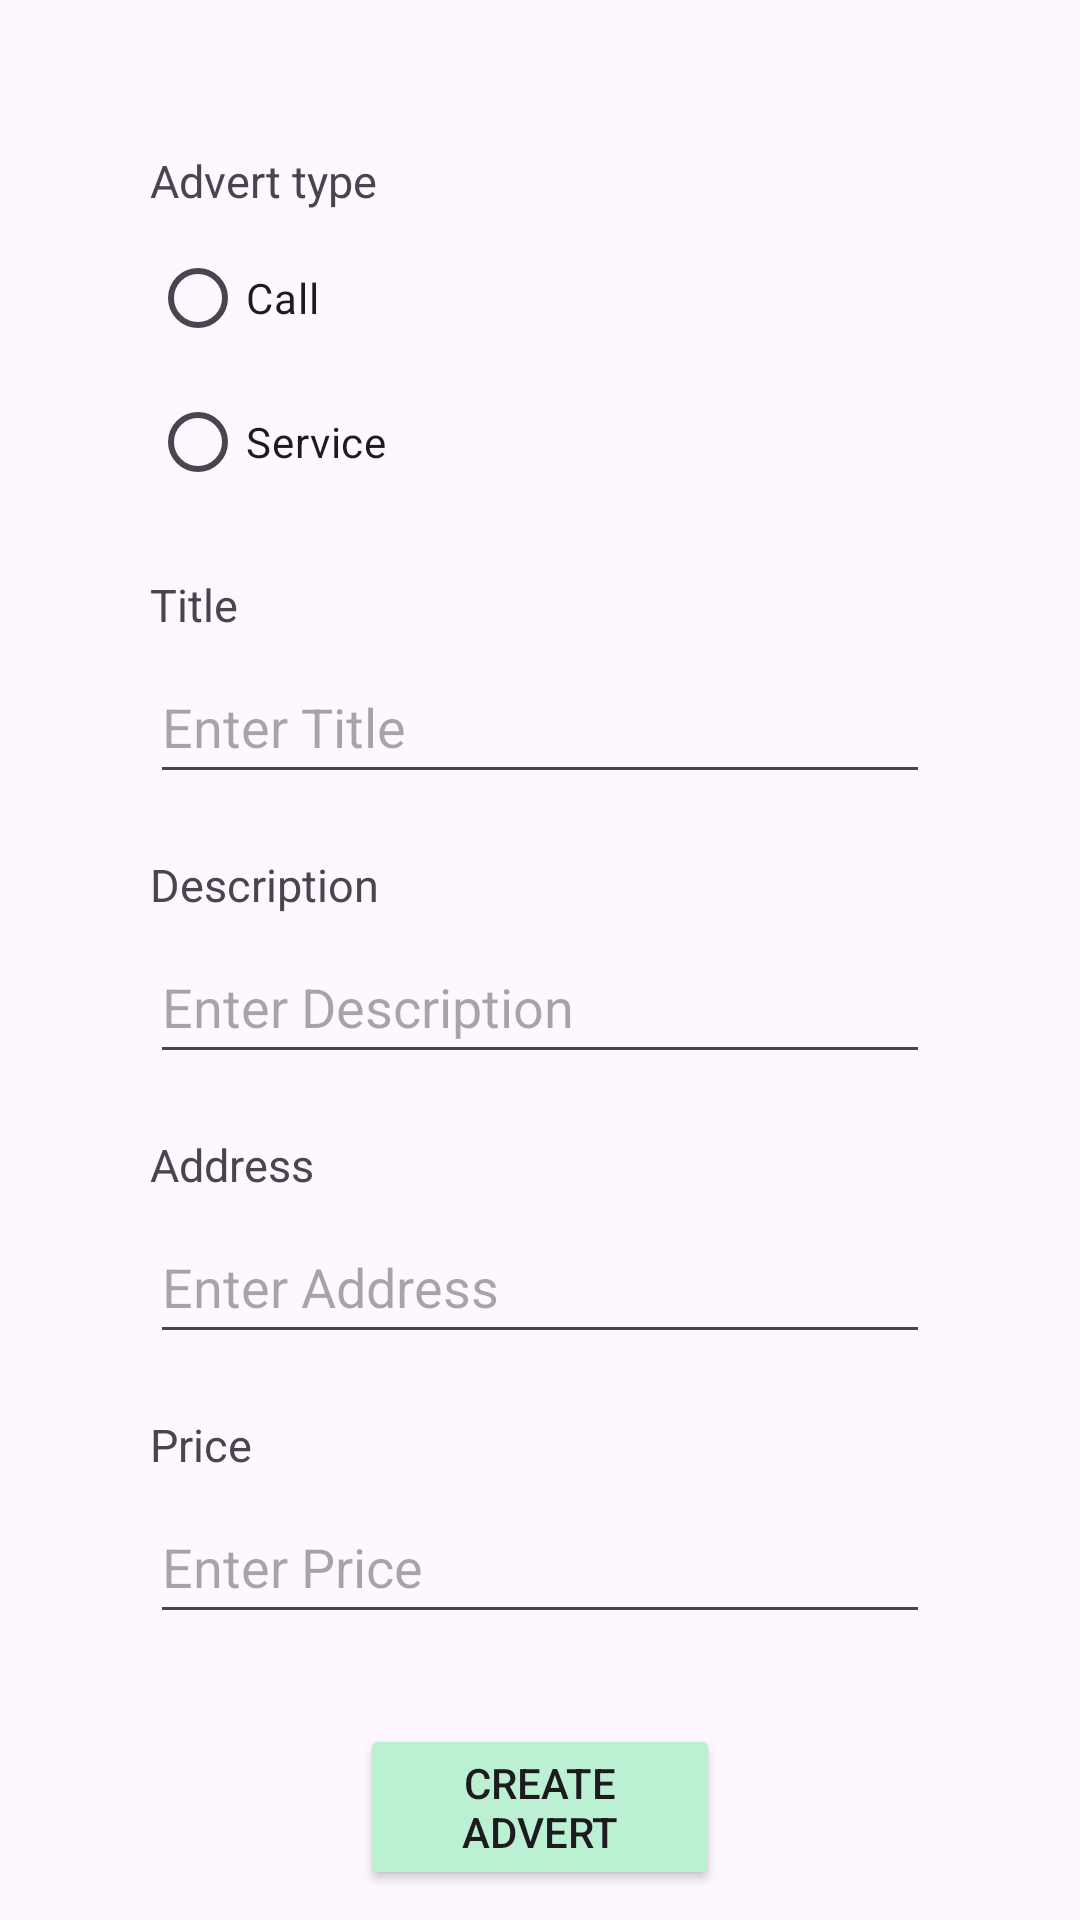

This screen was rendered from an Android layout file. Write that file and the resources it references.
<!-- AndroidManifest.xml: application theme Theme.CallBoardAS -->
<!-- res/layout/fragment_advert.xml -->
<?xml version="1.0" encoding="utf-8"?>
<FrameLayout xmlns:android="http://schemas.android.com/apk/res/android"
    xmlns:tools="http://schemas.android.com/tools"
    android:id="@+id/FrameLayoutAdvert"
    android:layout_width="match_parent"
    android:layout_height="match_parent"
    tools:context=".AdvertFragment">

    <LinearLayout
        android:layout_width="match_parent"
        android:layout_height="match_parent"
        android:orientation="vertical">

        <TextView
            android:id="@+id/textViewAdvertType"
            android:layout_width="match_parent"
            android:layout_height="wrap_content"
            android:layout_marginHorizontal="50dp"
            android:layout_marginTop="50dp"
            android:text="@string/advert_type_text_view"
            android:textSize="15sp" />

        <RadioGroup
            android:id="@+id/radioGroupAdvertType"
            android:layout_width="match_parent"
            android:layout_height="wrap_content"
            android:layout_marginHorizontal="50dp"
            android:layout_marginTop="5dp">

            <RadioButton
                android:id="@+id/radioButtonCall"
                android:layout_width="match_parent"
                android:layout_height="wrap_content"
                android:text="@string/call_type_radio_button" />

            <RadioButton
                android:id="@+id/radioButtonService"
                android:layout_width="match_parent"
                android:layout_height="wrap_content"
                android:text="@string/service_type_radio_button" />
        </RadioGroup>

        <TextView
            android:id="@+id/textViewAdvertTitle"
            android:layout_width="match_parent"
            android:layout_height="wrap_content"
            android:layout_marginHorizontal="50dp"
            android:layout_marginTop="20dp"
            android:text="@string/title_text_view"
            android:textSize="15sp" />

        <EditText
            android:id="@+id/editTextAdvertTitle"
            android:layout_width="match_parent"
            android:layout_height="wrap_content"
            android:layout_marginHorizontal="50dp"
            android:layout_marginTop="5dp"
            android:ems="10"
            android:hint="@string/title_text_plain"
            android:inputType="text"
            android:minHeight="48dp"
            android:text="" />

        <TextView
            android:id="@+id/textViewAdvertDescription"
            android:layout_width="match_parent"
            android:layout_height="wrap_content"
            android:layout_marginHorizontal="50dp"
            android:layout_marginTop="20dp"
            android:text="@string/description_text_view"
            android:textSize="15sp" />

        <EditText
            android:id="@+id/editTextAdvertDescription"
            android:layout_width="match_parent"
            android:layout_height="wrap_content"
            android:layout_marginHorizontal="50dp"
            android:layout_marginTop="5dp"
            android:ems="10"
            android:hint="@string/description_text_plain"
            android:inputType="textMultiLine"
            android:minHeight="48dp"
            android:text="" />

        <TextView
            android:id="@+id/textViewAdvertAddress"
            android:layout_width="match_parent"
            android:layout_height="wrap_content"
            android:layout_marginHorizontal="50dp"
            android:layout_marginTop="20dp"
            android:text="@string/address_text_view"
            android:textSize="15sp" />

        <EditText
            android:id="@+id/editTextAdvertAddress"
            android:layout_width="match_parent"
            android:layout_height="wrap_content"
            android:layout_marginHorizontal="50dp"
            android:layout_marginTop="5dp"
            android:ems="10"
            android:hint="@string/address_text_plain"
            android:inputType="text"
            android:minHeight="48dp" />

        <TextView
            android:id="@+id/textViewAdvertPrice"
            android:layout_width="match_parent"
            android:layout_height="wrap_content"
            android:layout_marginHorizontal="50dp"
            android:layout_marginTop="20dp"
            android:text="@string/price_text_view"
            android:textSize="15sp" />

        <EditText
            android:id="@+id/editTextAdvertPrice"
            android:layout_width="match_parent"
            android:layout_height="wrap_content"
            android:layout_marginHorizontal="50dp"
            android:layout_marginTop="5dp"
            android:ems="10"
            android:hint="@string/price_text_plain"
            android:inputType="numberSigned"
            android:minHeight="48dp" />

        <Button
            android:id="@+id/buttonCreate"
            android:layout_width="match_parent"
            android:layout_height="wrap_content"
            android:layout_marginHorizontal="120dp"
            android:layout_marginTop="30dp"
            android:backgroundTint="@color/green"
            android:text="@string/create_advert_button" />

    </LinearLayout>
</FrameLayout>
<!-- resources referenced by this layout -->
<resources>
  <color name="green">#BBF1D2</color>
  <string name="address_text_plain">Enter Address</string>
  <string name="address_text_view">Address</string>
  <string name="advert_type_text_view">Advert type</string>
  <string name="call_type_radio_button">Call</string>
  <string name="create_advert_button">Create Advert</string>
  <string name="description_text_plain">Enter Description</string>
  <string name="description_text_view">Description</string>
  <string name="price_text_plain">Enter Price</string>
  <string name="price_text_view">Price</string>
  <string name="service_type_radio_button">Service</string>
  <string name="title_text_plain">Enter Title</string>
  <string name="title_text_view">Title</string>
  <style name="Theme.CallBoardAS" parent="Base.Theme.CallBoardAS" />
  <style name="Base.Theme.CallBoardAS" parent="Theme.Material3.DayNight.NoActionBar">
          
          
      </style>
</resources>
